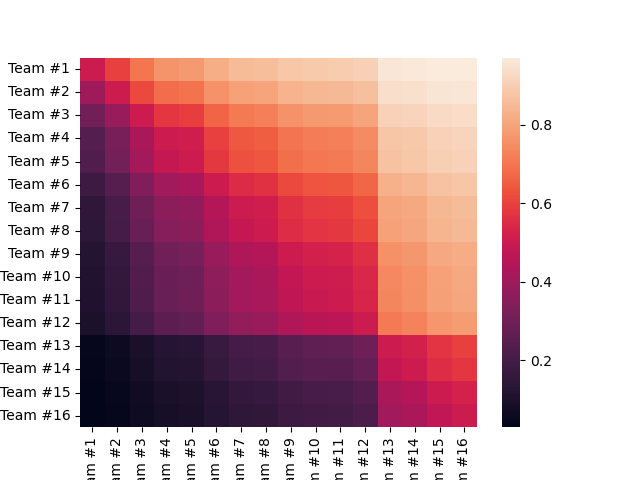

The data file committed next to this chart (first rows):
team, Team #1, Team #2, Team #3, Team #4, Team #5, Team #6, Team #7, Team #8, Team #9, Team #10, Team #11, Team #12, Team #13, Team #14, Team #15, Team #16
Team #1, 0.5, 0.5986, 0.7022, 0.7626, 0.7725, 0.8236, 0.8515, 0.8575, 0.8813, 0.8898, 0.8917, 0.9041, 0.9581, 0.9612, 0.9685, 0.9711
Team #2, 0.4014, 0.5, 0.6127, 0.6829, 0.6949, 0.7579, 0.7936, 0.8014, 0.8328, 0.8441, 0.8467, 0.8634, 0.9388, 0.9433, 0.9538, 0.9575
Team #3, 0.2978, 0.3873, 0.5, 0.5766, 0.5901, 0.6644, 0.7085, 0.7184, 0.7589, 0.774, 0.7773, 0.7999, 0.9065, 0.9132, 0.9288, 0.9344
Team #4, 0.2374, 0.3171, 0.4234, 0.5, 0.5139, 0.5924, 0.6409, 0.652, 0.698, 0.7154, 0.7194, 0.7459, 0.8769, 0.8854, 0.9054, 0.9128
Team #5, 0.2275, 0.3051, 0.4099, 0.4861, 0.5, 0.5789, 0.628, 0.6393, 0.6862, 0.704, 0.708, 0.7352, 0.8707, 0.8796, 0.9006, 0.9083
Team #6, 0.1764, 0.2421, 0.3356, 0.4076, 0.4211, 0.5, 0.5511, 0.5631, 0.614, 0.6337, 0.6382, 0.6688, 0.8305, 0.8416, 0.8682, 0.8781
Team #7, 0.1485, 0.2064, 0.2915, 0.3591, 0.372, 0.4489, 0.5, 0.5122, 0.5643, 0.5849, 0.5896, 0.6219, 0.7996, 0.8123, 0.8429, 0.8543
Team #8, 0.1425, 0.1986, 0.2816, 0.348, 0.3607, 0.4369, 0.4878, 0.5, 0.5523, 0.573, 0.5778, 0.6104, 0.7917, 0.8048, 0.8363, 0.8482
Team #9, 0.1187, 0.1672, 0.2411, 0.302, 0.3138, 0.386, 0.4357, 0.4477, 0.5, 0.521, 0.5258, 0.5594, 0.7549, 0.7696, 0.8055, 0.8191
Team #10, 0.1102, 0.1559, 0.226, 0.2846, 0.296, 0.3663, 0.4151, 0.427, 0.479, 0.5, 0.5049, 0.5386, 0.7391, 0.7544, 0.792, 0.8063
Team #11, 0.1083, 0.1533, 0.2227, 0.2806, 0.292, 0.3618, 0.4104, 0.4222, 0.4742, 0.4951, 0.5, 0.5338, 0.7353, 0.7508, 0.7888, 0.8033
Team #12, 0.0959, 0.1366, 0.2001, 0.2541, 0.2648, 0.3312, 0.3781, 0.3896, 0.4406, 0.4614, 0.4662, 0.5, 0.7081, 0.7246, 0.7654, 0.781
Team #13, 0.04189, 0.06121, 0.09348, 0.1231, 0.1293, 0.1695, 0.2004, 0.2083, 0.2451, 0.2609, 0.2647, 0.2919, 0.5, 0.5203, 0.5735, 0.5951
Team #14, 0.03875, 0.0567, 0.08683, 0.1146, 0.1204, 0.1584, 0.1877, 0.1952, 0.2304, 0.2456, 0.2492, 0.2754, 0.4797, 0.5, 0.5535, 0.5754
Team #15, 0.0315, 0.04625, 0.07124, 0.09457, 0.09944, 0.1318, 0.1571, 0.1637, 0.1945, 0.208, 0.2112, 0.2346, 0.4265, 0.4465, 0.5, 0.5223
Team #16, 0.02889, 0.04247, 0.06556, 0.08721, 0.09174, 0.1219, 0.1457, 0.1518, 0.1809, 0.1937, 0.1967, 0.219, 0.4049, 0.4246, 0.4777, 0.5
